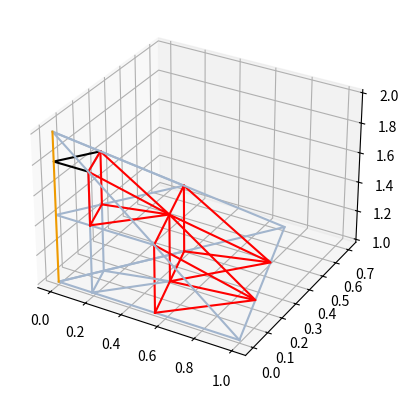

Recreate this plot in Python.
from numpy import *
from mpl_toolkits.mplot3d import Axes3D

import matplotlib.pyplot as plt

color0 	= '#A2B5CD' # lightsteelblue 3
red 	= '#ff0000' # red
green 	= '#006400' # dark green
black  	= '#000000' # black
orange 	= '#EE9A00' # orange 2
blue 	= '#4169E1' # royalblue
red2 	= '#B0171F' # indian red
gold	= '#FFD700'

origin 	= array([0,0,1])

""" Idea: poner funciones f(x,y) que dibujen planos """

def coeficientekj (k,j):
	c3 = ((j+k)/3.)**(.5)*k/3.
	c2 = ((j+k)/3.)**(.5)*j/3.
	c1 = 1 - c2 - c3
	return [c1, c2, c3]

def planoSup (x,y):
	""" coordenada z tq (xyz) est'e en el plano
	antiguo planoSup: return 2 - x
	"""
	X0 		= array([0,0,2])
	X1 		= array([1,0,1])
	X2 		= array([sqrt(2)/2,sqrt(2)/2,1])
	normal 	= cross(X1-X0, X2-X0)
	d 		= inner(normal, X0)
	return (d - x*normal[0] - y*normal[1])/normal[2]

def planoPi0 (x,y):
	""" coordenada z tq (xyz) est'e en el plano
	antiguo Pi0: return 1 - y*(1 - sqrt(2)) """
	return 1

N 			= 8
pisos 		= 4
mallaZ 		= linspace(-1,1,pisos + 1)
complexNum	= exp(1j*array(range(N))*2*pi/N)
reales 		= real(complexNum)
imaginarias = imag(complexNum)

fig 		= plt.figure()
ax 			= fig.add_subplot(1,1,1, projection='3d')
#ax1 		= fig.add_subplot(2,2,2, projection='3d')
#ax2 		= fig.add_subplot(2,2,3, projection='3d')
#ax3 		= fig.add_subplot(2,2,4, projection='3d')

#plt.title("Mesh with singularities")

del(complexNum)

# 1 tri'angulo macro
t = 0

v1 = [0,0]
v2 = [reales[t],imaginarias[t]]
v3 = [reales[t + 1],imaginarias[t + 1]]
	
# primera franja de tri'angulos
listaPares1 = [(0,2),(1,2),(1,1),(2,1),(2,0)]
triangs1 = [[],[]]
for a, b in listaPares1:
	c = coeficientekj(a,b)
	triangs1[0].append(c[0]*v1[0] + c[1]*v2[0] + c[2]*v3[0])
	triangs1[1].append(c[0]*v1[1] + c[1]*v2[1] + c[2]*v3[1])

# segunda franja de tri'angulos
listaPares2 = [(0,1),(1,1),(1,0)]
triangs2 = [[],[]]
for a, b in listaPares2:
	c = coeficientekj(a,b)
	triangs2[0].append(c[0]*v1[0] + c[1]*v2[0] + c[2]*v3[0])
	triangs2[1].append(c[0]*v1[1] + c[1]*v2[1] + c[2]*v3[1])

if t == 0:

	p10 = [triangs1[0][0], triangs1[1][0]]   # (x2, y2)
	p11 = [triangs1[0][1], triangs1[1][1]]   
	p12 = [triangs1[0][2], triangs1[1][2]]   
	p13 = [triangs1[0][3], triangs1[1][3]]   
	p14 = [triangs1[0][4], triangs1[1][4]]   

	q20 = [triangs2[0][0], triangs2[1][0]]
	q21 = [triangs2[0][1], triangs2[1][1]]
	q22 = [triangs2[0][2], triangs2[1][2]]

	ax.plot([p10[1],triangs1[0][4]],
			[triangs1[1][0],triangs1[1][4]],
			[planoSup(p10[1],triangs1[1][0]),
				planoSup(triangs1[0][4],triangs1[1][4])],
			color = color0)
	ax.plot([q20[0], triangs2[0][2]],
			[q20[1], q22[1]],
			[planoSup(q20[0],q20[1]),
				planoSup(triangs2[0][2],q22[1])],
			color = color0)
	# verticales (z=1) ---> (z = 2-x)
	# INTERCALAR EL PLANO Pi4
	ax.plot([q20[0], q20[0]],
			[q20[1], q20[1]],
			[1, planoSup(q20[0],q20[1])],
			color = color0)
	# subdivido primera parte en 2 tetra grandes
	ax.plot([reales[0],reales[1],0,reales[0]],
			[imaginarias[0],imaginarias[1],0,imaginarias[0]],
			[1,planoSup(reales[1],imaginarias[1]),1,1],
			color = color0)
	# plano: pi2  (sqrt(2)/2 - 1)*Y + (sqrt(2)/2)*Z = 1
	# TODO poner este plano en funci'on de tres puntos, etc.
	ax.plot([q20[0],triangs2[0][2]],
			[q20[1],q22[1]],
			[planoPi0(q20[0],q20[1]),
				planoPi0(triangs2[0][2],q22[1])],
			color = color0)
	ax.plot([p10[1],triangs1[0][4]],
			[triangs1[1][0],triangs1[1][4]],
			[planoPi0(p10[1],triangs1[1][0]),
				planoPi0(triangs1[0][4],triangs1[1][4])],
			color = color0)
	
	"""esto va como un plano Pi2
	def planoPi2(x,y):
		return z
	"""
	ax.plot([q20[0],origin[1],q22[0]],
			[q20[1],q20[1],q22[1]],
			[planoSup(q20[0],q20[1]),planoSup(q20[0],q20[1]),planoSup(q22[0],q22[1])],
			color = black)

	xCoords = [p10[0],origin[1],p14[0]]
	yCoords = [p10[1],p10[1],p14[1]]
	zCoords = [planoSup(p10[0],p10[1]),planoSup(p10[0],p10[1]),planoSup(p14[0],p14[1])]
	ax.plot(xCoords,
			yCoords,
			zCoords,
			color = color0)

	def planoPi1(x,y):
		""" coordenada z tq (xyz) est'e en el plano """
		P0 		= array([xCoords[1],yCoords[1],zCoords[1]])
		P1 		= array([xCoords[0],yCoords[0],zCoords[0]])
		P2 		= array([xCoords[2],yCoords[2],zCoords[2]])
		normal 	= cross(P1-P0, P2-P0)
		d 		= inner(normal, P0)
		return (d - x*normal[0] - y*normal[1])/normal[2]
	
	ax.plot([q22[0],q22[0]],
			[q22[1],q22[1]],
			[planoPi0(q22[0],q22[1]), planoPi1(q22[0],q22[1])],
			color = color0)

	# verticales
	ax.plot([p10[0],p10[0]],[p10[1],p10[1]],[planoPi0(p10[0],p10[1]),planoSup(p10[0],p10[1])],color = red)
	ax.plot([p12[0],p12[0]],
			[p12[1],p12[1]],
			[planoPi0(p12[0],p12[1]),planoSup(p12[0],p12[1])],
			color = red)
	ax.plot([p14[0],p14[0]],[p14[1],p14[1]],[planoPi0(p14[0],p14[1]),planoSup(p14[0],p14[1])],color = red)

	# ------------ pyramid !
	ax.plot([q20[0],p12[0],q22[0],q20[0]],
			[q20[1],p12[1],q22[1],q20[1]],
			[planoPi1(q20[0],q20[1]),planoSup(p12[0],p12[1]),planoPi1(q22[0],q22[1]),planoPi1(q20[0],q20[1])],
			color = red)

	ax.plot([q20[0],p12[0],q22[0],q20[0]],
			[q20[1],p12[1],q22[1],q20[1]],
			[planoSup(q20[0],q20[1]),planoSup(p12[0],p12[1]),planoSup(q22[0],q22[1]),planoSup(q20[0],q20[1])],
			color = red)

	ax.plot([q20[0],q20[0]],[q20[1],q20[1]],[planoSup(q20[0],q20[1]),planoPi1(q20[0],q20[1])],color=red)
	ax.plot([q22[0],q22[0]],[q22[1],q22[1]],[planoSup(q22[0],q22[1]),planoPi1(q22[0],q22[1])],color=red)
	# ------------
	
	# "V" y "W" en el plano Pi2
	ax.plot([q22[0],p12[0],q20[0]],
			[q22[1],p12[1],q20[1]],
			[planoPi0(q22[0],q22[1]),planoPi0(p12[0],p12[1]),1],
			color = color0)

	# ------------ pyramid !
	ax.plot([p10[0],p11[0],p12[0],p13[0],p14[0]],
			[p10[1],p11[1],p12[1],p13[1],p14[1]],
			[planoPi0(p10[0],p10[1]),
				planoPi0(p11[0],p11[1]),
				planoPi0(p12[0],p12[1]),
				planoPi0(p13[0],p13[1]),
				planoPi0(p14[0],p14[1])],
			color = red)

	ax.plot([p14[0],p13[0],p12[0],p11[0],p10[0]],
			[p14[1],p13[1],p12[1],p11[1],p10[1]],
			[planoSup(p14[0],p14[1]),
				planoSup(p13[0],p13[1]),
				planoSup(p12[0],p12[1]),
				planoSup(p11[0],p11[1]),
				planoSup(p10[0],p10[1])],
			color = red)

	ax.plot([p10[0], p12[0], p14[0]],
			[p10[1], p12[1], p14[1]],
			[planoPi0(p10[0],p10[1]),
				planoPi0(p12[0],p12[1]),
				planoPi0(p14[0], p14[1])],
			color = red)

	ax.plot([p10[0], p12[0], p14[0]],
			[p10[1], p12[1], p14[1]],
			[planoSup(p10[0],p10[1]),
				planoSup(p12[0],p12[1]),
				planoSup(p14[0], p14[1])],
			color = red)

 # s'i
ax.plot([1,0,v3[0]],[0,0,v3[1]],[1,2,planoPi0(v3[0],v3[1])],color = color0)

ax.plot([0,0],
		[0,0],
		[mallaZ[pisos],2],
		color = orange)

plt.show()
